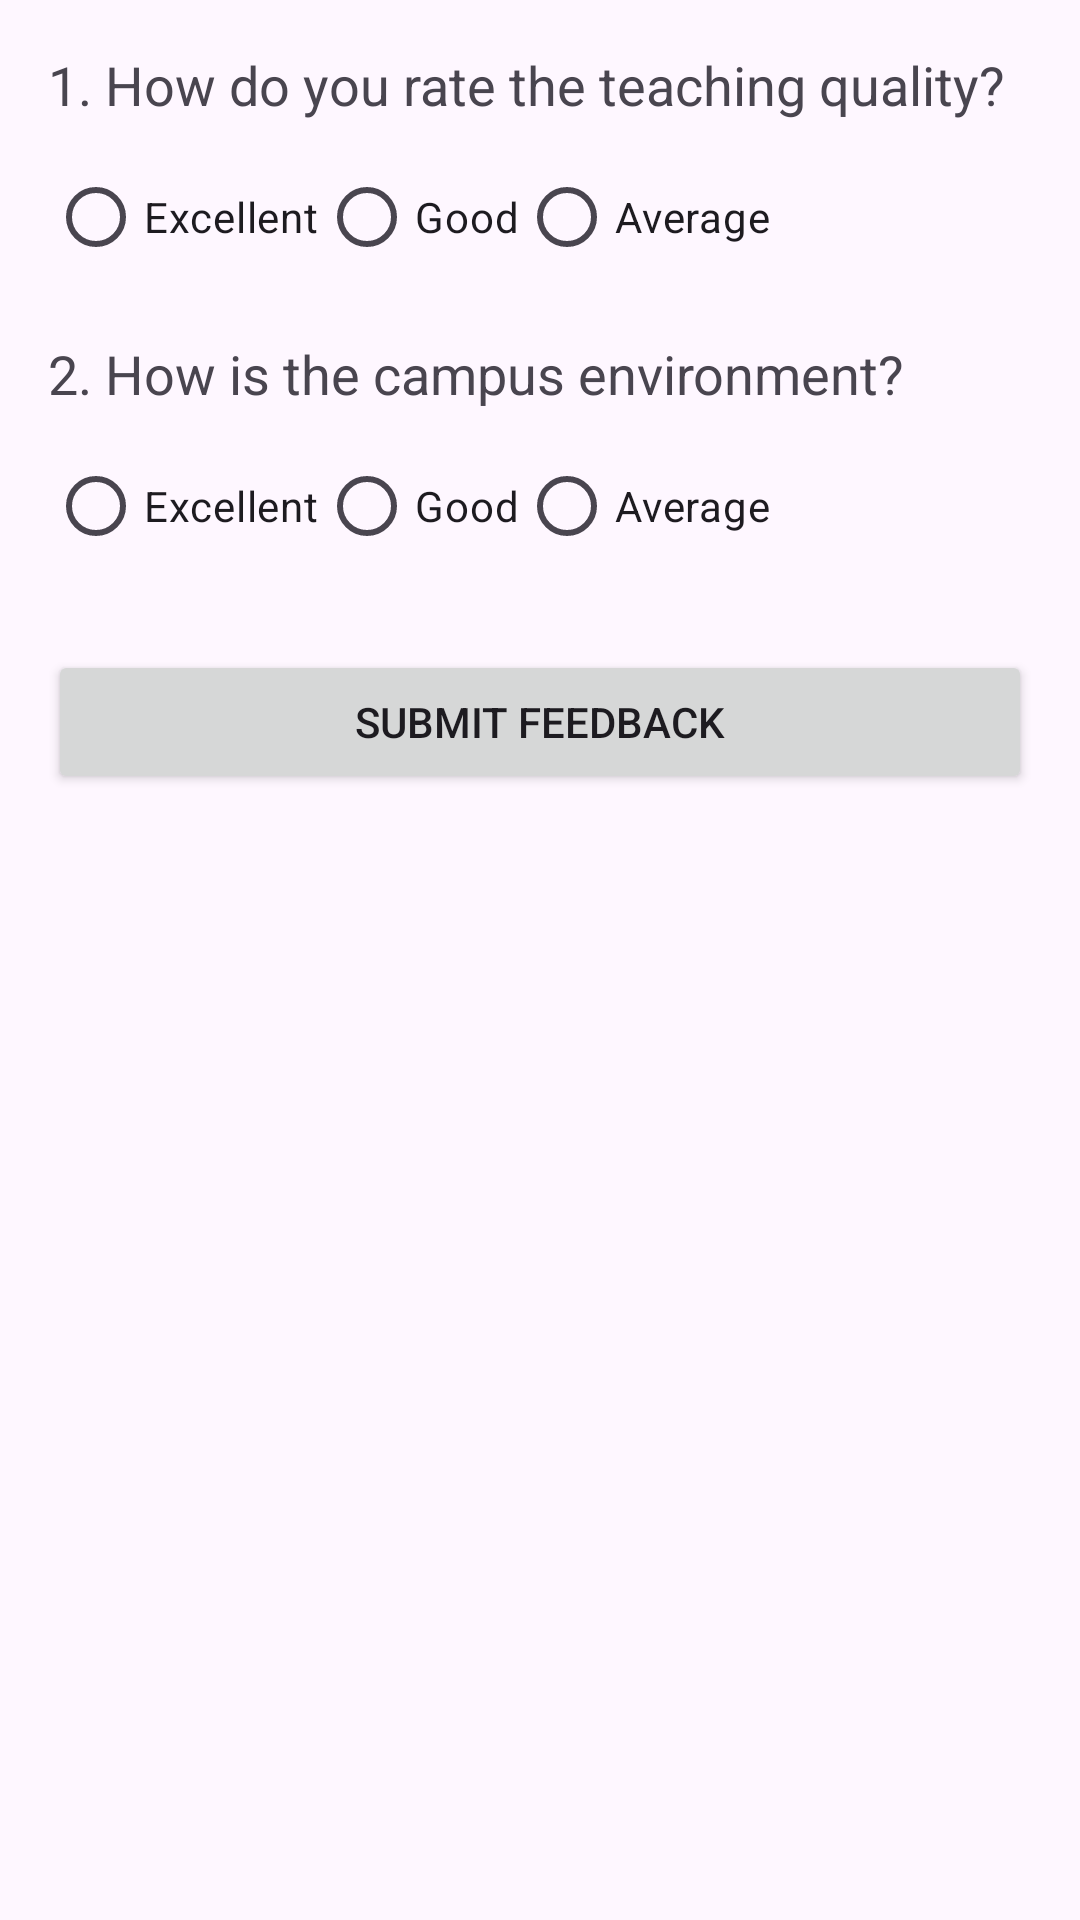

Write the Android layout XML for this screen, with the resource values it uses.
<!-- AndroidManifest.xml: application theme Theme.MyApplication_MP -->
<!-- res/layout/activity_feedback.xml -->
<?xml version="1.0" encoding="utf-8"?>
<androidx.constraintlayout.widget.ConstraintLayout
    xmlns:android="http://schemas.android.com/apk/res/android"
    xmlns:app="http://schemas.android.com/apk/res-auto"
    android:layout_width="match_parent"
    android:layout_height="match_parent"
    android:padding="16dp">

    <TextView
        android:id="@+id/tvQuestion1"
        android:layout_width="0dp"
        android:layout_height="wrap_content"
        android:text="1. How do you rate the teaching quality?"
        android:textSize="18sp"
        app:layout_constraintTop_toTopOf="parent"
        app:layout_constraintLeft_toLeftOf="parent"
        app:layout_constraintRight_toRightOf="parent" />

    <RadioGroup
        android:id="@+id/rgQuestion1"
        android:layout_width="0dp"
        android:layout_height="wrap_content"
        android:orientation="horizontal"
        app:layout_constraintTop_toBottomOf="@id/tvQuestion1"
        app:layout_constraintLeft_toLeftOf="parent"
        app:layout_constraintRight_toRightOf="parent"
        android:layout_marginTop="8dp">

        <RadioButton android:id="@+id/rbQ1Excellent" android:text="Excellent" android:layout_width="wrap_content" android:layout_height="wrap_content"/>
        <RadioButton android:id="@+id/rbQ1Good" android:text="Good" android:layout_width="wrap_content" android:layout_height="wrap_content"/>
        <RadioButton android:id="@+id/rbQ1Average" android:text="Average" android:layout_width="wrap_content" android:layout_height="wrap_content"/>
    </RadioGroup>

    <TextView
        android:id="@+id/tvQuestion2"
        android:layout_width="0dp"
        android:layout_height="wrap_content"
        android:text="2. How is the campus environment?"
        android:textSize="18sp"
        app:layout_constraintTop_toBottomOf="@id/rgQuestion1"
        app:layout_constraintLeft_toLeftOf="parent"
        app:layout_constraintRight_toRightOf="parent"
        android:layout_marginTop="16dp"/>

    <RadioGroup
        android:id="@+id/rgQuestion2"
        android:layout_width="0dp"
        android:layout_height="wrap_content"
        android:orientation="horizontal"
        app:layout_constraintTop_toBottomOf="@id/tvQuestion2"
        app:layout_constraintLeft_toLeftOf="parent"
        app:layout_constraintRight_toRightOf="parent"
        android:layout_marginTop="8dp">

        <RadioButton android:id="@+id/rbQ2Excellent" android:text="Excellent" android:layout_width="wrap_content" android:layout_height="wrap_content"/>
        <RadioButton android:id="@+id/rbQ2Good" android:text="Good" android:layout_width="wrap_content" android:layout_height="wrap_content"/>
        <RadioButton android:id="@+id/rbQ2Average" android:text="Average" android:layout_width="wrap_content" android:layout_height="wrap_content"/>
    </RadioGroup>

    <Button
        android:id="@+id/btnSubmit"
        android:layout_width="0dp"
        android:layout_height="wrap_content"
        android:text="Submit Feedback"
        app:layout_constraintTop_toBottomOf="@id/rgQuestion2"
        app:layout_constraintLeft_toLeftOf="parent"
        app:layout_constraintRight_toRightOf="parent"
        android:layout_marginTop="24dp"/>
</androidx.constraintlayout.widget.ConstraintLayout>
<!-- resources referenced by this layout -->
<resources>
  <style name="Theme.MyApplication_MP" parent="Base.Theme.MyApplication_MP" />
  <style name="Base.Theme.MyApplication_MP" parent="Theme.Material3.DayNight.NoActionBar">
          
          
      </style>
</resources>
